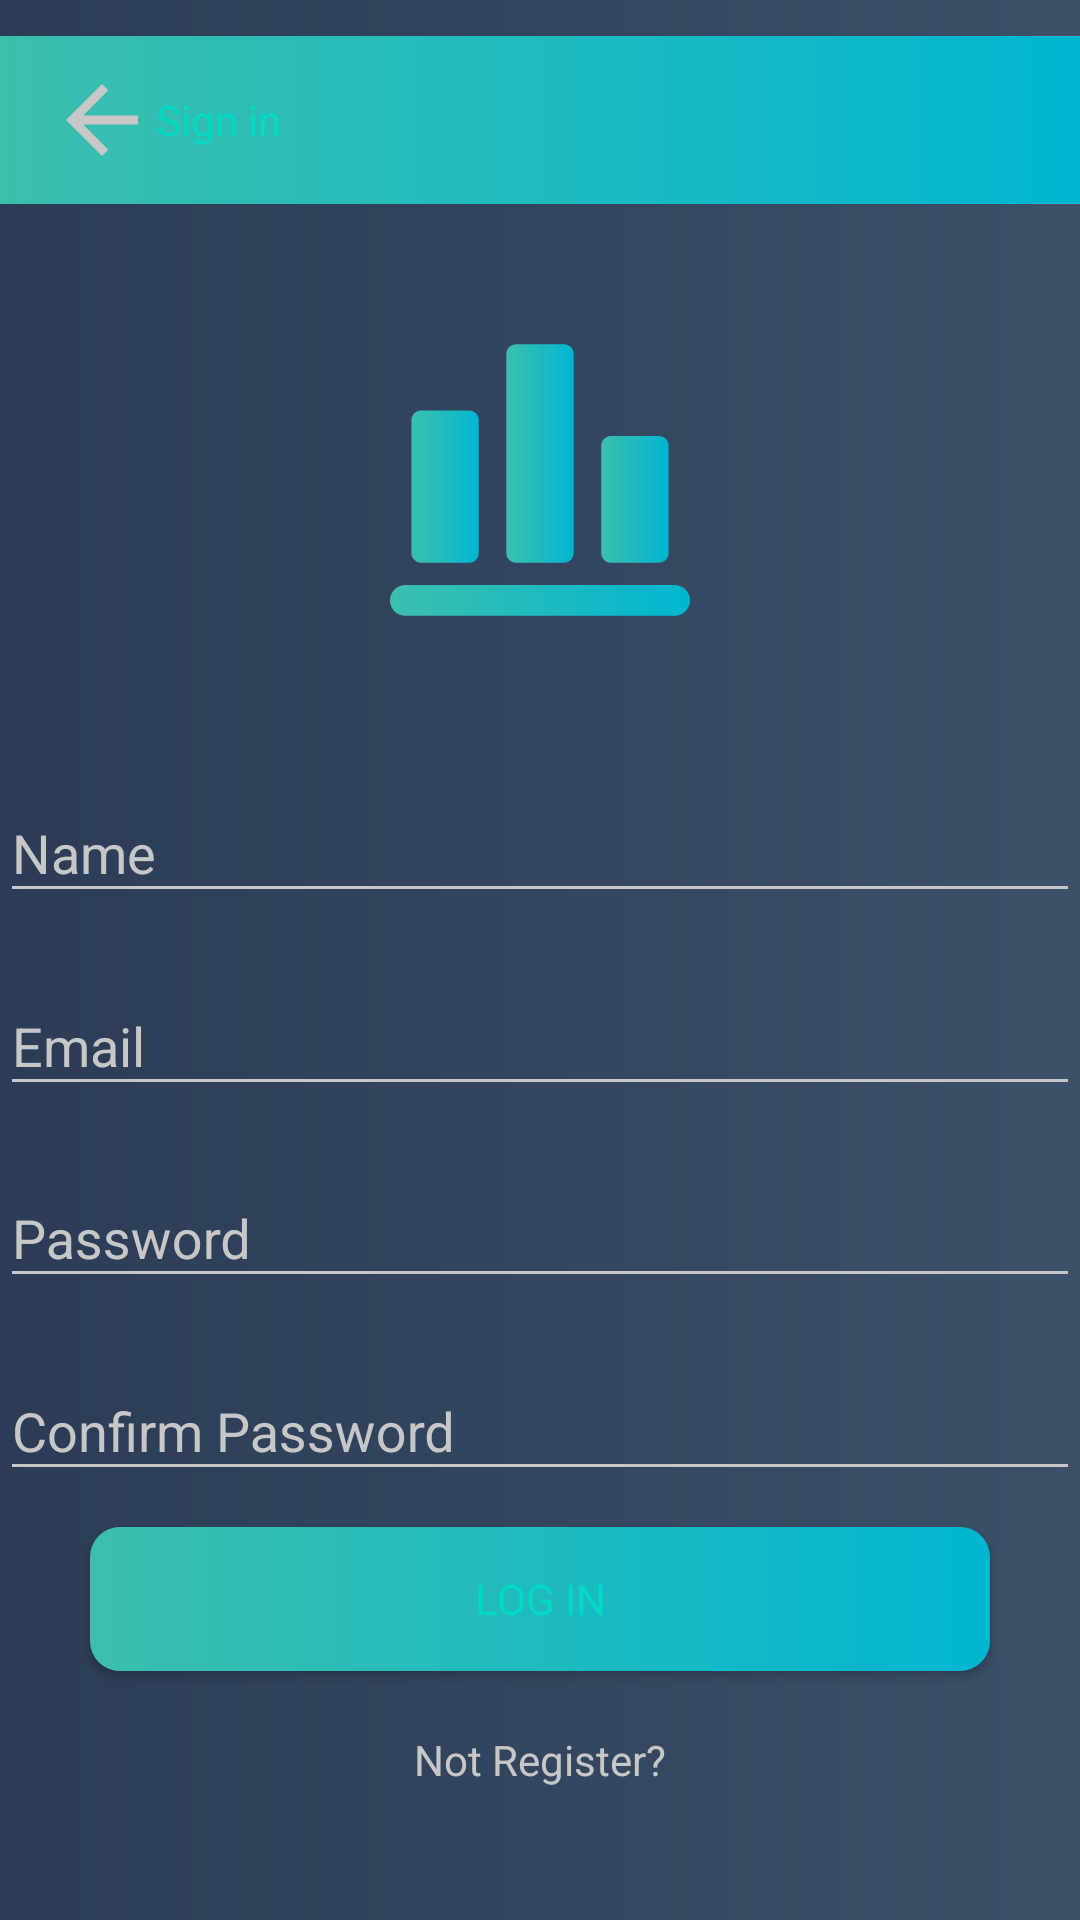

Android layout source for this screen:
<!-- AndroidManifest.xml: application theme AppTheme -->
<!-- res/layout/activity_sign_up.xml -->
<?xml version="1.0" encoding="utf-8"?>
<androidx.constraintlayout.widget.ConstraintLayout xmlns:android="http://schemas.android.com/apk/res/android"
    xmlns:app="http://schemas.android.com/apk/res-auto"
    xmlns:tools="http://schemas.android.com/tools"
    android:layout_width="match_parent"
    android:layout_height="match_parent"
    android:background="@drawable/layout_background_for_authentication"
    tools:context=".SignUpActivity">


    <androidx.appcompat.widget.Toolbar
        android:id="@+id/sign_up_toolbar"
        android:layout_width="match_parent"
        android:layout_height="wrap_content"
        android:background="@drawable/second_app_background"
        android:minHeight="?attr/actionBarSize"
        android:theme="?attr/actionBarTheme"
        app:layout_constraintEnd_toEndOf="parent"
        app:layout_constraintHorizontal_bias="0.0"
        app:layout_constraintStart_toStartOf="parent"
        app:layout_constraintTop_toTopOf="parent"
        app:layout_constraintBottom_toTopOf="@id/logo">

        <ImageButton
            android:id="@+id/imageButton"
            android:layout_width="wrap_content"
            android:layout_height="wrap_content"
            app:srcCompat="@drawable/baseline_arrow_back_36"
            tools:layout_editor_absoluteX="16dp"
            android:background="@null"
            tools:layout_editor_absoluteY="16dp"
            android:contentDescription="@string/title_of_back_button" />

        <TextView
            android:id="@+id/textView"
            android:layout_width="wrap_content"
            android:layout_height="wrap_content"
            android:text="Sign in"
            tools:layout_editor_absoluteX="85dp"
            tools:layout_editor_absoluteY="22dp" />


    </androidx.appcompat.widget.Toolbar>

    <ImageView
        android:id="@+id/logo"
        android:layout_width="100dp"
        android:layout_height="100dp"
        android:contentDescription="@string/description_for_statistic_icon"
        android:src="@drawable/statistic_icon_gradient"
        android:layout_margin="30dp"

        app:layout_constraintBottom_toTopOf="@id/name_layout"
        app:layout_constraintEnd_toEndOf="parent"
        app:layout_constraintStart_toStartOf="parent"
        app:layout_constraintTop_toBottomOf="@id/sign_up_toolbar"/>

    <com.google.android.material.textfield.TextInputLayout

        android:id="@+id/name_layout"

        style="@style/AppInputLayout"
        android:layout_width="match_parent"
        android:layout_height="wrap_content"
        android:layout_margin="@dimen/margin_of_input_layout"
        android:hint="@string/name_hint_for_text_input"

        app:layout_constraintBottom_toTopOf="@id/email_layout"
        app:layout_constraintEnd_toEndOf="parent"
        app:layout_constraintStart_toStartOf="parent"
        app:layout_constraintTop_toBottomOf="@id/logo">

        <com.google.android.material.textfield.TextInputEditText
            android:id="@+id/name"
            android:layout_width="match_parent"
            android:layout_height="wrap_content"
            android:inputType="textEmailAddress"
            android:textColor="@color/grey_c7c7c7"
            app:backgroundTint="@color/grey_c7c7c7" />
    </com.google.android.material.textfield.TextInputLayout>
  <com.google.android.material.textfield.TextInputLayout

        android:id="@+id/email_layout"

        style="@style/AppInputLayout"
        android:layout_width="match_parent"
        android:layout_height="wrap_content"
        android:layout_margin="@dimen/margin_of_input_layout"
        android:hint="@string/email_hint_for_text_input"

        app:layout_constraintBottom_toTopOf="@id/password_layout"
        app:layout_constraintEnd_toEndOf="parent"
        app:layout_constraintStart_toStartOf="parent"
        app:layout_constraintTop_toBottomOf="@id/name_layout">

        <com.google.android.material.textfield.TextInputEditText
            android:id="@+id/email"
            android:layout_width="match_parent"
            android:layout_height="wrap_content"
            android:inputType="textEmailAddress"
            android:textColor="@color/grey_c7c7c7"
            app:backgroundTint="@color/grey_c7c7c7" />
    </com.google.android.material.textfield.TextInputLayout>

    <com.google.android.material.textfield.TextInputLayout

        android:id="@+id/password_layout"

        style="@style/AppInputLayout"
        android:layout_width="match_parent"
        android:layout_height="wrap_content"
        android:layout_margin="@dimen/margin_of_input_layout"
        android:hint="@string/password_hint_for_text_input"

        app:layout_constraintBottom_toTopOf="@id/confirm_password_layout"
        app:layout_constraintEnd_toEndOf="parent"
        app:layout_constraintStart_toStartOf="parent"
        app:layout_constraintTop_toBottomOf="@id/email_layout">

        <com.google.android.material.textfield.TextInputEditText
            android:id="@+id/password"
            android:layout_width="match_parent"
            android:layout_height="wrap_content"
            android:inputType="textPassword"
            android:textColor="@color/grey_c7c7c7"
            app:backgroundTint="@color/grey_c7c7c7" />
    </com.google.android.material.textfield.TextInputLayout>
<com.google.android.material.textfield.TextInputLayout

        android:id="@+id/confirm_password_layout"

        style="@style/AppInputLayout"
        android:layout_width="match_parent"
        android:layout_height="wrap_content"
        android:layout_margin="@dimen/margin_of_input_layout"
        android:hint="@string/confirm_password_hint_for_text_input"

        app:layout_constraintBottom_toTopOf="@id/sign_in_button"
        app:layout_constraintEnd_toEndOf="parent"
        app:layout_constraintStart_toStartOf="parent"
        app:layout_constraintTop_toBottomOf="@id/password_layout">

        <com.google.android.material.textfield.TextInputEditText
            android:id="@+id/confirm_password"
            android:layout_width="match_parent"
            android:layout_height="wrap_content"
            android:inputType="textPassword"
            android:textColor="@color/grey_c7c7c7"
            app:backgroundTint="@color/grey_c7c7c7" />
    </com.google.android.material.textfield.TextInputLayout>

    <Button
        android:id="@+id/sign_in_button"
        style="@style/AppButton"
        android:layout_width="match_parent"
        android:layout_height="wrap_content"
        android:layout_marginHorizontal="30dp"
        android:text="@string/sign_in_button_text"

        android:textAllCaps="true"
        app:backgroundTint="@null"

        app:layout_constraintBottom_toTopOf="@+id/register_reference"
        app:layout_constraintEnd_toEndOf="parent"
        app:layout_constraintStart_toStartOf="parent"
        app:layout_constraintTop_toBottomOf="@id/confirm_password_layout" />

    <TextView
        android:id="@+id/register_reference"
        android:layout_width="wrap_content"
        android:layout_height="wrap_content"

        android:layout_marginBottom="32dp"
        android:layout_marginTop="8dp"
        android:text="@string/text_redirection_to_register_page"
        android:textColor="@color/grey_c7c7c7"
        app:layout_constraintBottom_toBottomOf="parent"
        app:layout_constraintEnd_toEndOf="parent"
        app:layout_constraintStart_toStartOf="parent"
        app:layout_constraintTop_toBottomOf="@id/sign_in_button" />


</androidx.constraintlayout.widget.ConstraintLayout>
<!-- resources referenced by this layout -->
<resources>
  <color name="grey_c7c7c7">#c7c7c7</color>
  <!-- drawable baseline_arrow_back_36 (drawable) -->
  <vector xmlns:android="http://schemas.android.com/apk/res/android"
      android:width="36dp"
      android:height="36dp"
      android:viewportWidth="36"
      android:viewportHeight="36"
      android:autoMirrored="true">
    <path
        android:fillColor="@color/grey_c7c7c7"
        android:pathData="M30,16.5H11.74l8.38,-8.38L18,6 6,18l12,12 2.12,-2.12 -8.38,-8.38H30v-3z"/>
  </vector>
  <!-- drawable layout_background_for_authentication (drawable) -->
  <?xml version="1.0" encoding="utf-8"?>
  <shape xmlns:android="http://schemas.android.com/apk/res/android"
      android:shape = "rectangle">
  
      <gradient
          android:startColor="@color/firstBackgroundColor"
          android:endColor="@color/secondBackgroundColor"
          android:angle="180"/>
  
  
  </shape>
  <!-- drawable second_app_background (drawable) -->
  <?xml version="1.0" encoding="utf-8"?>
  <shape xmlns:android="http://schemas.android.com/apk/res/android"
      android:shape="rectangle">
      <gradient
          android:endColor="@color/buttonSecondColor"
          android:startColor="@color/buttonFirstColor" />
  
  </shape>
  <!-- drawable statistic_icon_gradient: vector/xml drawable (drawable, 2417 chars, omitted) -->
  <string name="confirm_password_hint_for_text_input">Confirm Password</string>
  <string name="description_for_statistic_icon">statistic icon</string>
  <string name="email_hint_for_text_input">Email</string>
  <string name="name_hint_for_text_input">Name</string>
  <string name="password_hint_for_text_input">Password</string>
  <string name="sign_in_button_text">Log in</string>
  <string name="text_redirection_to_register_page">Not Register?</string>
  <string name="title_of_back_button">Back arrow</string>
  <style name="AppButton" parent="Theme.MaterialComponents.Light">
          <item name="android:background">@drawable/button_style</item>
      </style>
  <style name="AppInputLayout" parent="Widget.Design.TextInputLayout">
          <item name="boxStrokeColor">@color/grey_c7c7c7</item>
          <item name="android:textColorHint">@color/grey_c7c7c7</item>
          <item name="android:textColor">@color/grey_c7c7c7</item>
  
  
      </style>
  <style name="AppTheme" parent="Theme.MaterialComponents.Light.NoActionBar">
          
          <item name="colorPrimary">@color/colorPrimary</item>
          <item name="colorPrimaryDark">@color/colorPrimaryDark</item>
          <item name="colorAccent">@color/colorAccent</item>
          <item name="boxStrokeColor">@color/grey_c7c7c7</item>
          <item name="android:textColor">@color/colorAccent</item>
          <item name="android:textColorHint">@color/black_overlay</item>
      </style>
  <color name="firstBackgroundColor">#3C5068</color>
  <color name="secondBackgroundColor">#2C3C56</color>
  <color name="buttonSecondColor">#01B6D1</color>
  <color name="buttonFirstColor">#3CBFAD</color>
  <!-- drawable button_style (drawable) -->
  <?xml version="1.0" encoding="utf-8"?>
  <shape xmlns:android="http://schemas.android.com/apk/res/android"
      android:shape="rectangle"
      >
  
      <gradient
          android:endColor="@color/buttonSecondColor"
          android:startColor="@color/buttonFirstColor" />
      <corners android:radius="@dimen/button_corner_radius" />
  
  
  </shape>
  <color name="colorPrimary">#6200EE</color>
  <color name="colorPrimaryDark">#3700B3</color>
  <color name="colorAccent">#03DAC5</color>
  <color name="black_overlay">#100D0D</color>
  <dimen name="button_corner_radius">10dp</dimen>
</resources>
